The GitHub repository mohamed-abo-taha/defect-detection-qc contains a labelled image folder "sample" with 5 categories: contamination, crack, dent, good, scratch. Examples follow, each with its label.

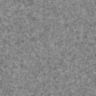
Label: good

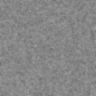
Label: good

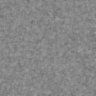
Label: good

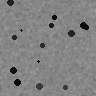
Label: contamination

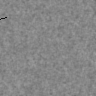
Label: scratch

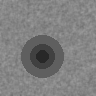
Label: dent
